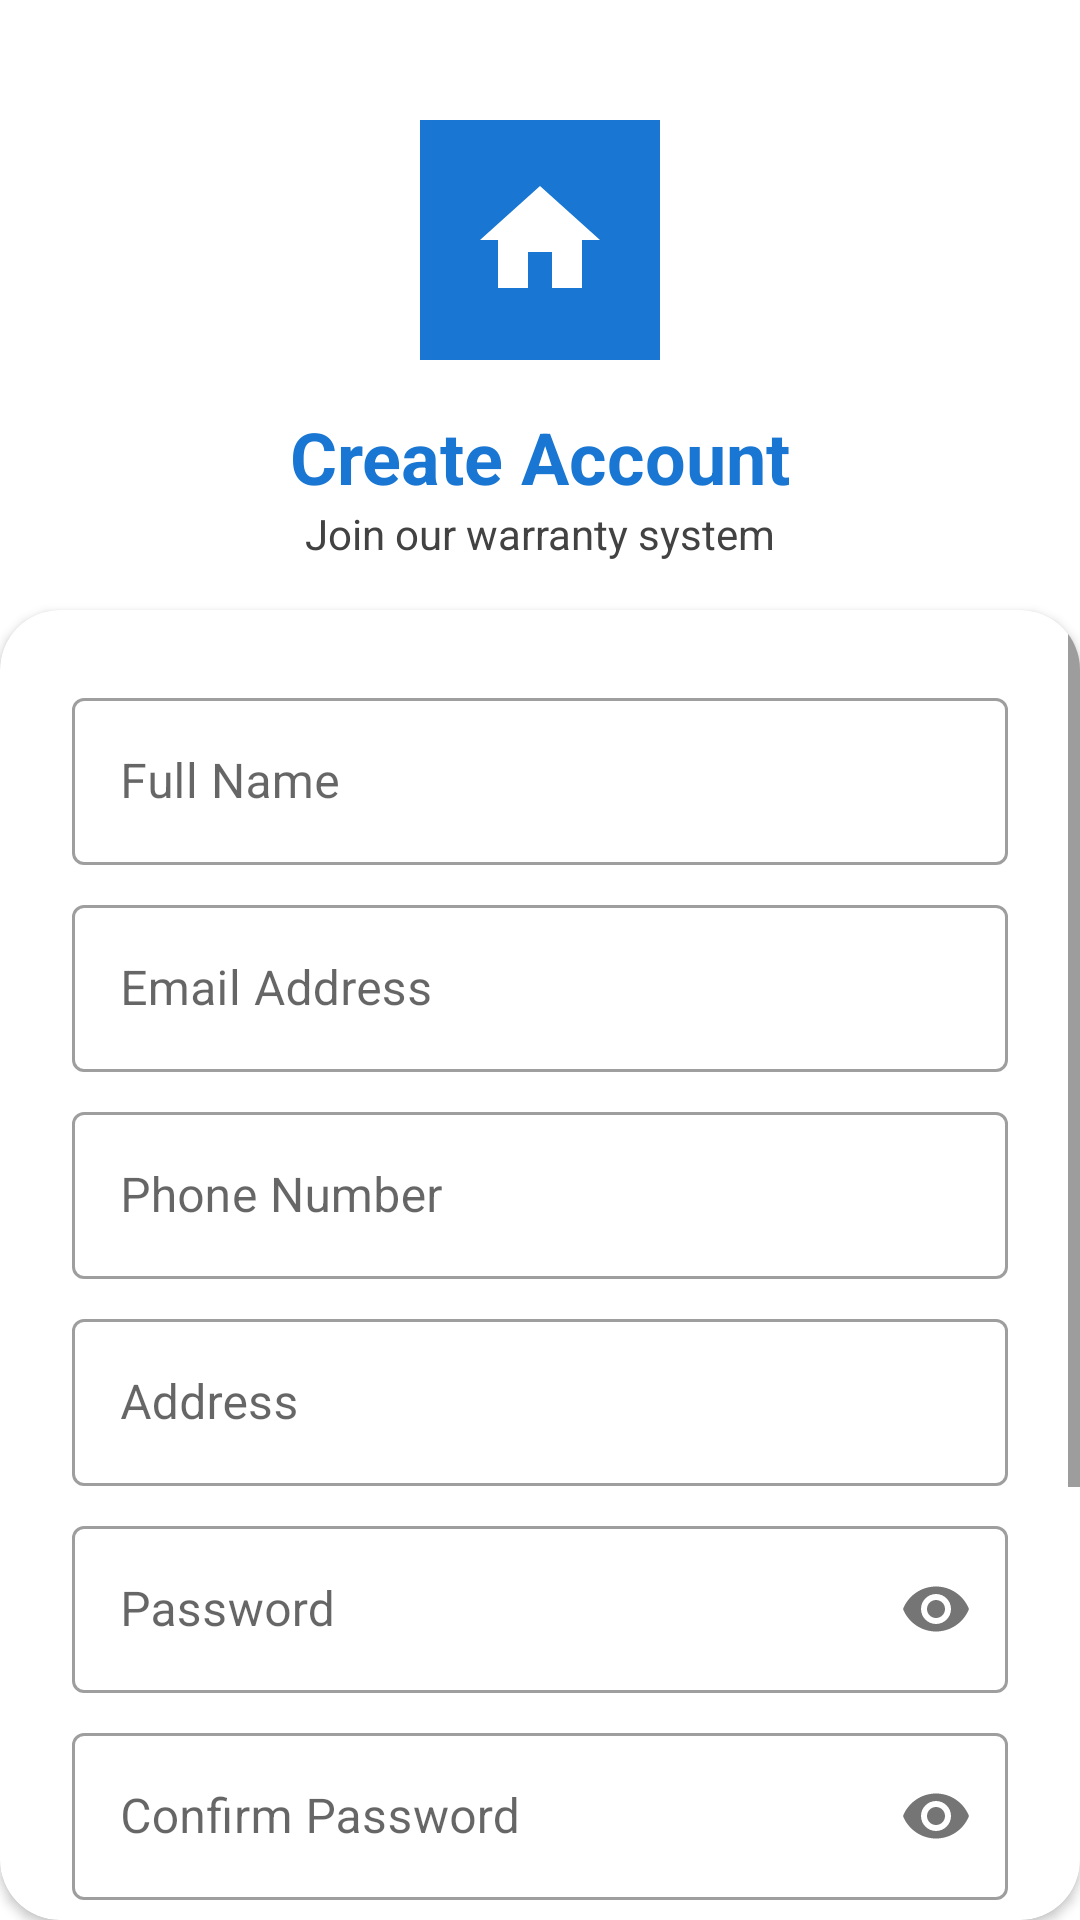

Write the Android layout XML for this screen, with the resource values it uses.
<!-- AndroidManifest.xml: application theme Theme.WarrantyMaintenance -->
<!-- res/layout/activity_signup.xml -->
<?xml version="1.0" encoding="utf-8"?>
<androidx.constraintlayout.widget.ConstraintLayout xmlns:android="http://schemas.android.com/apk/res/android"
    xmlns:app="http://schemas.android.com/apk/res-auto"
    xmlns:tools="http://schemas.android.com/tools"
    android:layout_width="match_parent"
    android:layout_height="match_parent"
    android:background="@color/white"
    tools:context=".SignupActivity">

    <ImageView
        android:id="@+id/logo"
        android:layout_width="80dp"
        android:layout_height="80dp"
        android:layout_marginTop="40dp"
        android:background="@color/primary"
        android:padding="16dp"
        android:src="@drawable/ic_home"
        app:tint="@android:color/white"
        app:layout_constraintEnd_toEndOf="parent"
        app:layout_constraintStart_toStartOf="parent"
        app:layout_constraintTop_toTopOf="parent" />

    <TextView
        android:id="@+id/title"
        android:layout_width="wrap_content"
        android:layout_height="wrap_content"
        android:layout_marginTop="16dp"
        android:text="Create Account"
        android:textColor="@color/primary"
        android:textSize="24sp"
        android:textStyle="bold"
        app:layout_constraintEnd_toEndOf="parent"
        app:layout_constraintStart_toStartOf="parent"
        app:layout_constraintTop_toBottomOf="@+id/logo" />

    <TextView
        android:id="@+id/subtitle"
        android:layout_width="wrap_content"
        android:layout_height="wrap_content"
        android:text="Join our warranty system"
        android:textColor="@color/text_secondary"
        app:layout_constraintEnd_toEndOf="parent"
        app:layout_constraintStart_toStartOf="parent"
        app:layout_constraintTop_toBottomOf="@+id/title" />

    <androidx.cardview.widget.CardView
        android:layout_width="match_parent"
        android:layout_height="0dp"
        android:layout_marginTop="16dp"
        app:cardCornerRadius="20dp"
        app:layout_constraintBottom_toBottomOf="parent"
        app:layout_constraintTop_toBottomOf="@+id/subtitle">

        <ScrollView
            android:layout_width="match_parent"
            android:layout_height="match_parent">

            <androidx.constraintlayout.widget.ConstraintLayout
                android:layout_width="match_parent"
                android:layout_height="wrap_content"
                android:padding="24dp">

                <com.google.android.material.textfield.TextInputLayout
                    android:id="@+id/full_name_layout"
                    style="@style/Widget.MaterialComponents.TextInputLayout.OutlinedBox"
                    android:layout_width="0dp"
                    android:layout_height="wrap_content"
                    android:hint="Full Name"
                    app:layout_constraintEnd_toEndOf="parent"
                    app:layout_constraintStart_toStartOf="parent"
                    app:layout_constraintTop_toTopOf="parent">

                    <com.google.android.material.textfield.TextInputEditText
                        android:id="@+id/full_name_input"
                        android:layout_width="match_parent"
                        android:layout_height="wrap_content" />

                </com.google.android.material.textfield.TextInputLayout>

                <com.google.android.material.textfield.TextInputLayout
                    android:id="@+id/email_layout"
                    style="@style/Widget.MaterialComponents.TextInputLayout.OutlinedBox"
                    android:layout_width="0dp"
                    android:layout_height="wrap_content"
                    android:layout_marginTop="8dp"
                    android:hint="Email Address"
                    app:layout_constraintEnd_toEndOf="parent"
                    app:layout_constraintStart_toStartOf="parent"
                    app:layout_constraintTop_toBottomOf="@id/full_name_layout">

                    <com.google.android.material.textfield.TextInputEditText
                        android:id="@+id/email_input"
                        android:layout_width="match_parent"
                        android:layout_height="wrap_content"
                        android:inputType="textEmailAddress" />

                </com.google.android.material.textfield.TextInputLayout>

                <com.google.android.material.textfield.TextInputLayout
                    android:id="@+id/phone_layout"
                    style="@style/Widget.MaterialComponents.TextInputLayout.OutlinedBox"
                    android:layout_width="0dp"
                    android:layout_height="wrap_content"
                    android:layout_marginTop="8dp"
                    android:hint="Phone Number"
                    app:layout_constraintEnd_toEndOf="parent"
                    app:layout_constraintStart_toStartOf="parent"
                    app:layout_constraintTop_toBottomOf="@id/email_layout">

                    <com.google.android.material.textfield.TextInputEditText
                        android:id="@+id/phone_input"
                        android:layout_width="match_parent"
                        android:layout_height="wrap_content"
                        android:inputType="phone" />

                </com.google.android.material.textfield.TextInputLayout>

                <com.google.android.material.textfield.TextInputLayout
                    android:id="@+id/address_layout"
                    style="@style/Widget.MaterialComponents.TextInputLayout.OutlinedBox"
                    android:layout_width="0dp"
                    android:layout_height="wrap_content"
                    android:layout_marginTop="8dp"
                    android:hint="Address"
                    app:layout_constraintEnd_toEndOf="parent"
                    app:layout_constraintStart_toStartOf="parent"
                    app:layout_constraintTop_toBottomOf="@id/phone_layout">

                    <com.google.android.material.textfield.TextInputEditText
                        android:id="@+id/address_input"
                        android:layout_width="match_parent"
                        android:layout_height="wrap_content"
                        android:inputType="textPostalAddress"
                        android:minLines="2" />

                </com.google.android.material.textfield.TextInputLayout>

                <com.google.android.material.textfield.TextInputLayout
                    android:id="@+id/password_layout"
                    style="@style/Widget.MaterialComponents.TextInputLayout.OutlinedBox"
                    android:layout_width="0dp"
                    android:layout_height="wrap_content"
                    android:layout_marginTop="8dp"
                    android:hint="Password"
                    app:layout_constraintEnd_toEndOf="parent"
                    app:layout_constraintStart_toStartOf="parent"
                    app:layout_constraintTop_toBottomOf="@id/address_layout"
                    app:passwordToggleEnabled="true">

                    <com.google.android.material.textfield.TextInputEditText
                        android:id="@+id/password_input"
                        android:layout_width="match_parent"
                        android:layout_height="wrap_content"
                        android:inputType="textPassword" />

                </com.google.android.material.textfield.TextInputLayout>

                <com.google.android.material.textfield.TextInputLayout
                    android:id="@+id/confirm_password_layout"
                    style="@style/Widget.MaterialComponents.TextInputLayout.OutlinedBox"
                    android:layout_width="0dp"
                    android:layout_height="wrap_content"
                    android:layout_marginTop="8dp"
                    android:hint="Confirm Password"
                    app:layout_constraintEnd_toEndOf="parent"
                    app:layout_constraintStart_toStartOf="parent"
                    app:layout_constraintTop_toBottomOf="@id/password_layout"
                    app:passwordToggleEnabled="true">

                    <com.google.android.material.textfield.TextInputEditText
                        android:id="@+id/confirm_password_input"
                        android:layout_width="match_parent"
                        android:layout_height="wrap_content"
                        android:inputType="textPassword" />

                </com.google.android.material.textfield.TextInputLayout>

                <Button
                    android:id="@+id/create_account_button"
                    android:layout_width="0dp"
                    android:layout_height="wrap_content"
                    android:layout_marginTop="16dp"
                    android:text="Create Account"
                    app:layout_constraintEnd_toEndOf="parent"
                    app:layout_constraintStart_toStartOf="parent"
                    app:layout_constraintTop_toBottomOf="@id/confirm_password_layout" />

                <TextView
                    android:id="@+id/or_text"
                    android:layout_width="wrap_content"
                    android:layout_height="wrap_content"
                    android:layout_marginTop="16dp"
                    android:text="OR"
                    app:layout_constraintEnd_toEndOf="parent"
                    app:layout_constraintStart_toStartOf="parent"
                    app:layout_constraintTop_toBottomOf="@id/create_account_button" />

                <Button
                    android:id="@+id/google_button"
                    style="@style/Widget.MaterialComponents.Button.OutlinedButton"
                    android:layout_width="0dp"
                    android:layout_height="wrap_content"
                    android:layout_marginTop="16dp"
                    android:text="Sign up with Google"
                    app:icon="@drawable/ic_google"
                    app:iconTint="@null"
                    app:layout_constraintEnd_toEndOf="parent"
                    app:layout_constraintStart_toStartOf="parent"
                    app:layout_constraintTop_toBottomOf="@id/or_text" />

                <TextView
                    android:id="@+id/sign_in_text"
                    android:layout_width="wrap_content"
                    android:layout_height="wrap_content"
                    android:layout_marginTop="16dp"
                    android:text="Already have an account? Sign In"
                    app:layout_constraintEnd_toEndOf="parent"
                    app:layout_constraintStart_toStartOf="parent"
                    app:layout_constraintTop_toBottomOf="@id/google_button" />

            </androidx.constraintlayout.widget.ConstraintLayout>
        </ScrollView>
    </androidx.cardview.widget.CardView>

</androidx.constraintlayout.widget.ConstraintLayout>
<!-- resources referenced by this layout -->
<resources>
  <color name="primary">#1976D2</color>
  <color name="text_secondary">#424242</color>
  <color name="white">#FFFFFFFF</color>
  <!-- drawable ic_google (drawable) -->
  <vector xmlns:android="http://schemas.android.com/apk/res/android"
      android:width="18dp"
      android:height="18dp"
      android:viewportWidth="48"
      android:viewportHeight="48">
    <path
        android:pathData="M43.611,20.083H42V20H24v8h11.303c-1.649,4.657 -6.08,8 -11.303,8c-6.627,0 -12,-5.373 -12,-12s5.373,-12 12,-12c3.059,0 5.842,1.154 7.961,3.039l5.657,-5.657C34.046,6.053 29.268,4 24,4C12.955,4 4,12.955 4,24s8.955,20 20,20s20,-8.955 20,-20c0,-1.341 -0.138,-2.65 -0.389,-3.917z"
        android:fillColor="#FFC107"/>
    <path
        android:pathData="M43.611,20.083H42V20H24v8h11.303c-0.792,2.237 -2.231,4.166 -4.087,5.571l5.657,5.657C43.356,34.186 46,27.675 46,24c0,-1.341 -0.138,-2.65 -0.389,-3.917z"
        android:fillColor="#FF3D00"/>
    <path
        android:pathData="M6.306,14.691l5.657,5.657C10.99,22.002 10,23.947 10,26s0.99,3.998 2.963,5.652l-5.657,5.657C5.336,35.219 4,30.023 4,24C4,18.977 5.336,13.781 7.306,9.334z"
        android:fillColor="#4CAF50"/>
    <path
        android:pathData="M24,48c5.268,0 10.046,-1.947 13.694,-5.225l-5.657,-5.657C30.154,38.846 27.359,40 24,40c-4.418,0 -8.284,-2.856 -9.694,-6.657l-5.657,5.657C11.716,44.053 17.284,48 24,48z"
        android:fillColor="#1976D2"/>
  </vector>
  <!-- drawable ic_home (drawable) -->
  <vector xmlns:android="http://schemas.android.com/apk/res/android"
      android:width="24dp"
      android:height="24dp"
      android:viewportWidth="24.0"
      android:viewportHeight="24.0">
      <path
          android:fillColor="#1976D2"
          android:pathData="M10,20v-6h4v6h5v-8h3L12,3 2,12h3v8z" />
  </vector>
  <style name="Theme.WarrantyMaintenance" parent="Base.Theme.WarrantyMaintenance" />
  <style name="Base.Theme.WarrantyMaintenance" parent="Theme.MaterialComponents.DayNight.NoActionBar">
          
          <item name="colorPrimary">@color/primary</item>
          <item name="colorPrimaryDark">@color/primary_dark</item>
          <item name="colorAccent">@color/accent</item>
          
          
          <item name="android:windowBackground">@color/white</item>
          <item name="android:colorBackground">@color/white</item>
          
          
          <item name="android:statusBarColor">@color/primary</item>
          
          
          <item name="android:textColor">@color/black</item>
          <item name="android:textColorPrimary">@color/black</item>
          <item name="android:textColorSecondary">@color/text_secondary</item>
          <item name="android:textColorHint">@color/text_hint</item>
          <item name="android:editTextColor">@color/black</item>
          
          
          <item name="textInputStyle">@style/TextInputLayoutStyle</item>
          
          
          <item name="android:windowAnimationStyle">@null</item>
      </style>
  <color name="primary_dark">#1565C0</color>
  <color name="accent">#1976D2</color>
  <color name="black">#FF000000</color>
  <color name="text_hint">#757575</color>
  <style name="TextInputLayoutStyle" parent="Widget.MaterialComponents.TextInputLayout.OutlinedBox">
          <item name="android:textColor">@color/black</item>
          <item name="android:textColorHint">@color/text_hint</item>
          <item name="hintTextColor">@color/text_secondary</item>
          <item name="boxStrokeColor">@color/primary</item>
      </style>
</resources>
